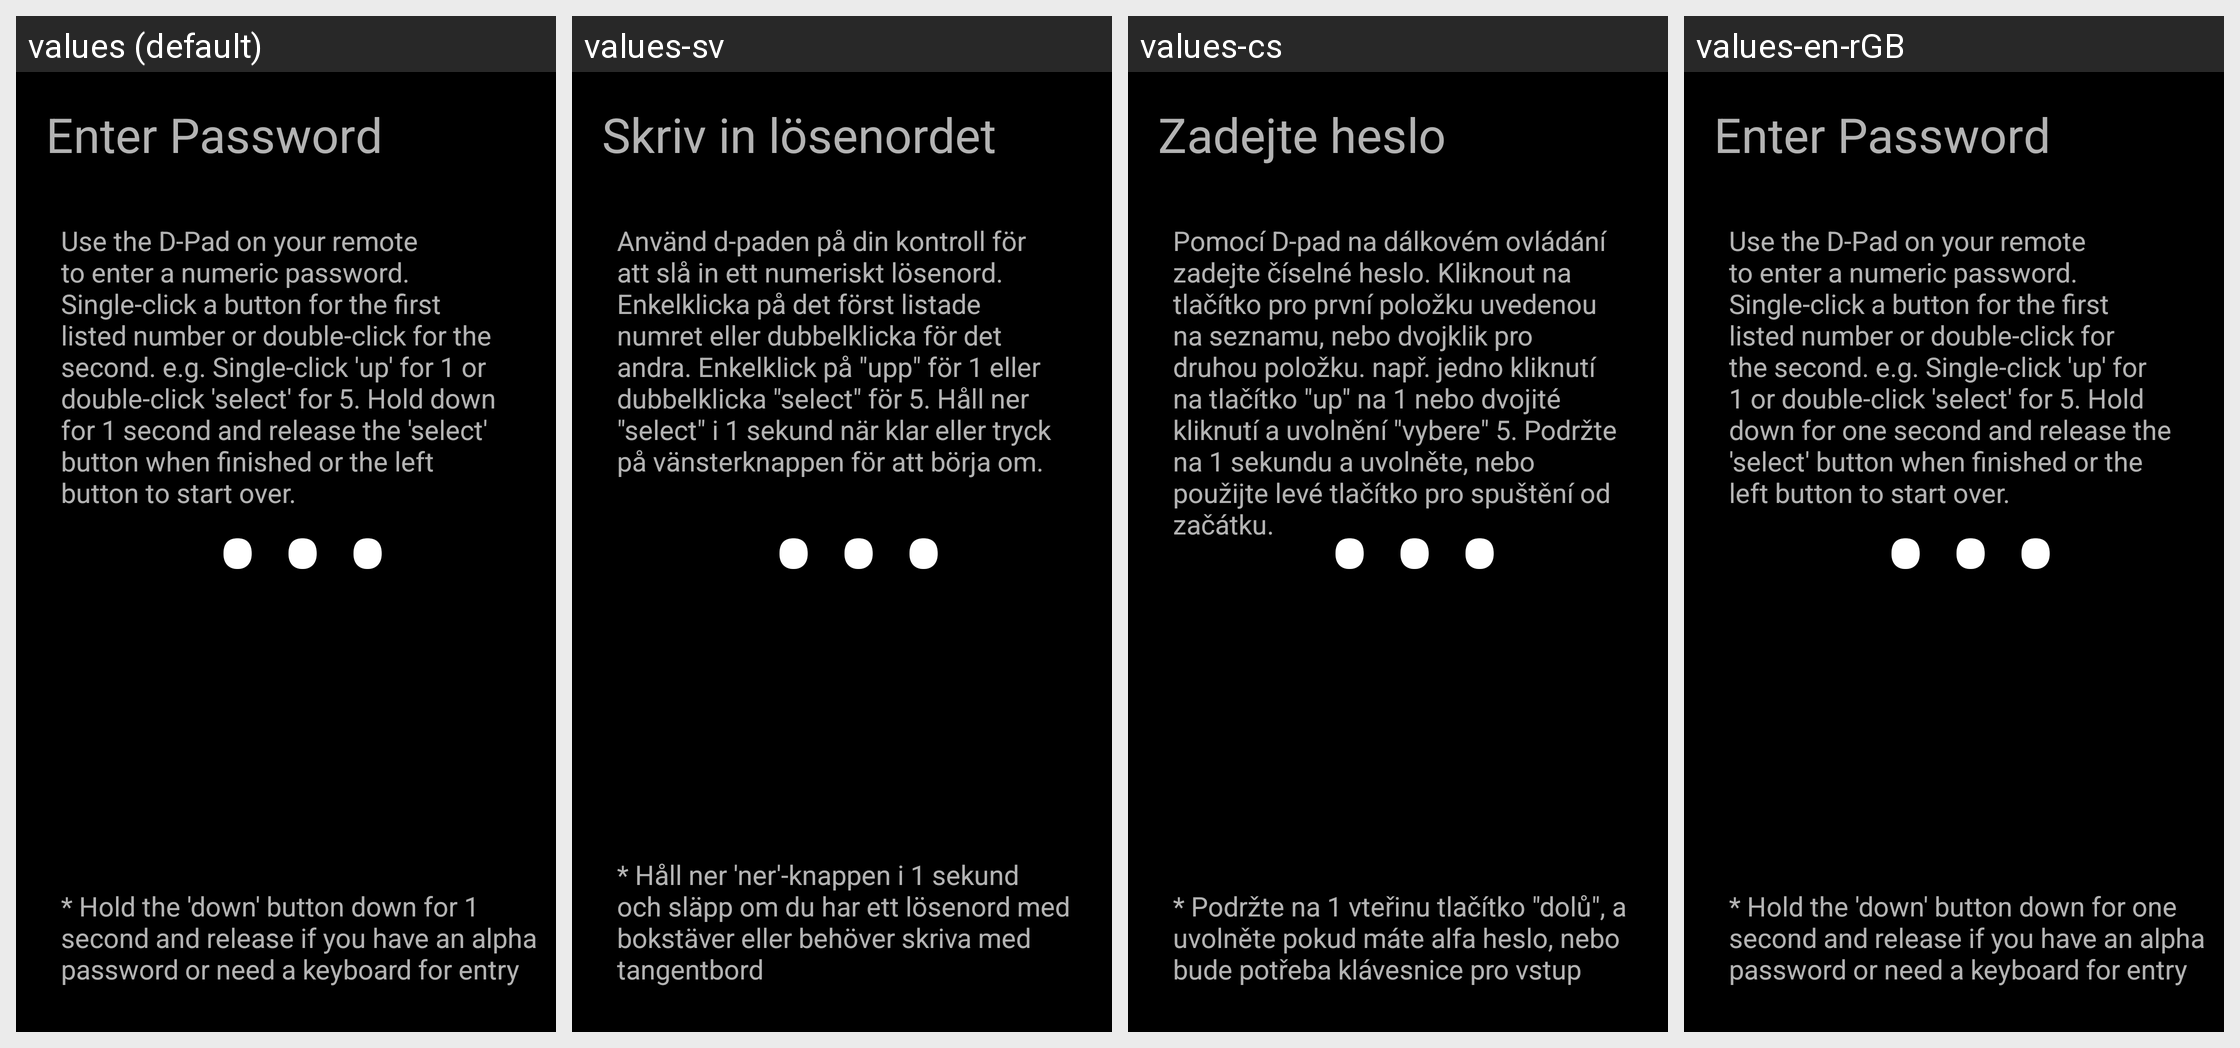

For this localized Android screen grid, give each drawn string resource with its value in every locale shown.
Android screen res/layout/activity_dpad_pw.xml rendered under 4 locales, left to right: values (default), values-sv, values-cs, values-en-rGB. Device: Nexus 5 (rendered at 1080×1920; each locale shown at half size, 540×960, under a caption strip naming it); theme AppTheme.
Other locales in the repository, not shown: values-af, values-am, values-ar, values-as, values-az, values-be, values-bg, values-bg-rBG, values-bn, values-bs, values-ca, values-da, values-de, values-de-rDE, values-el, values-en-rIN, values-en-rXC, values-es, values-es-rAR, values-es-rCO, values-es-rES, values-es-rMX, values-es-rUS, values-et, values-et-rEE, values-eu, values-fa, values-fi, values-fr, values-fr-rCA, values-fr-rFR, values-gl, values-gsw, values-gu, values-he, values-hi, values-hr, values-hu, values-hy, values-id, values-in, values-is, values-is-rIS, values-it, values-iw, values-ja, values-ka, values-kk, values-km, values-kn, values-ko, values-ky, values-lo, values-lt, values-lt-rLT, values-lv, values-mk, values-ml, values-mn, values-mr, values-ms, values-my, values-nb, values-ne, values-nl, values-or, values-pa, values-pl, values-pt, values-pt-rBR, values-pt-rPT, values-ro, values-ru, values-si, values-sk, values-sl, values-sl-rSI, values-sq, values-sr, values-sw, values-ta, values-te, values-th, values-tl, values-tr, values-uk, values-ur, values-uz, values-vi, values-zh-rCN, values-zh-rHK, values-zh-rTW, values-zu.
Strings drawn on this screen, with the default value and each locale's value (text and hints the layout hard-codes, and strings that could not be matched under every locale, appear in the picture but are not listed):

enter_password
  values: Enter Password
  values-sv: Skriv in lösenordet
  values-cs: Zadejte heslo
  values-en-rGB: Enter Password

dpad_entry_desc
  values: Use the D-Pad on your remote to enter a numeric password. Single-click a button for the first listed number or double-click for the second. e.g. Single-click 'up' for 1 or double-click 'select' for 5. Hold down for 1 second and release the 'select' button when finished or the left button to start over.
  values-sv: Använd d-paden på din kontroll för att slå in ett numeriskt lösenord. Enkelklicka på det först listade numret eller dubbelklicka för det andra. Enkelklick på "upp" för 1 eller dubbelklicka "select" för 5. Håll ner "select" i 1 sekund när klar eller tryck på vänsterknappen för att börja om.
  values-cs: Pomocí D-pad na dálkovém ovládání zadejte číselné heslo. Kliknout na tlačítko pro první položku uvedenou na seznamu, nebo dvojklik pro druhou položku. např. jedno kliknutí na tlačítko "up" na 1 nebo dvojité kliknutí a uvolnění "vybere" 5. Podržte na 1 sekundu a uvolněte, nebo použijte levé tlačítko pro spuštění od začátku.
  values-en-rGB: Use the D-Pad on your remote to enter a numeric password. Single-click a button for the first listed number or double-click for the second. e.g. Single-click 'up' for 1 or double-click 'select' for 5. Hold down for one second and release the 'select' button when finished or the left button to start over.

dpad_pw_cancel
  values: * Hold the 'down' button down for 1 second and release if you have an alpha password or need a keyboard for entry
  values-sv: * Håll ner 'ner'-knappen i 1 sekund och släpp om du har ett lösenord med bokstäver eller behöver skriva med tangentbord
  values-cs: * Podržte na 1 vteřinu tlačítko "dolů", a uvolněte pokud máte alfa heslo, nebo bude potřeba klávesnice pro vstup
  values-en-rGB: * Hold the 'down' button down for one second and release if you have an alpha password or need a keyboard for entry
